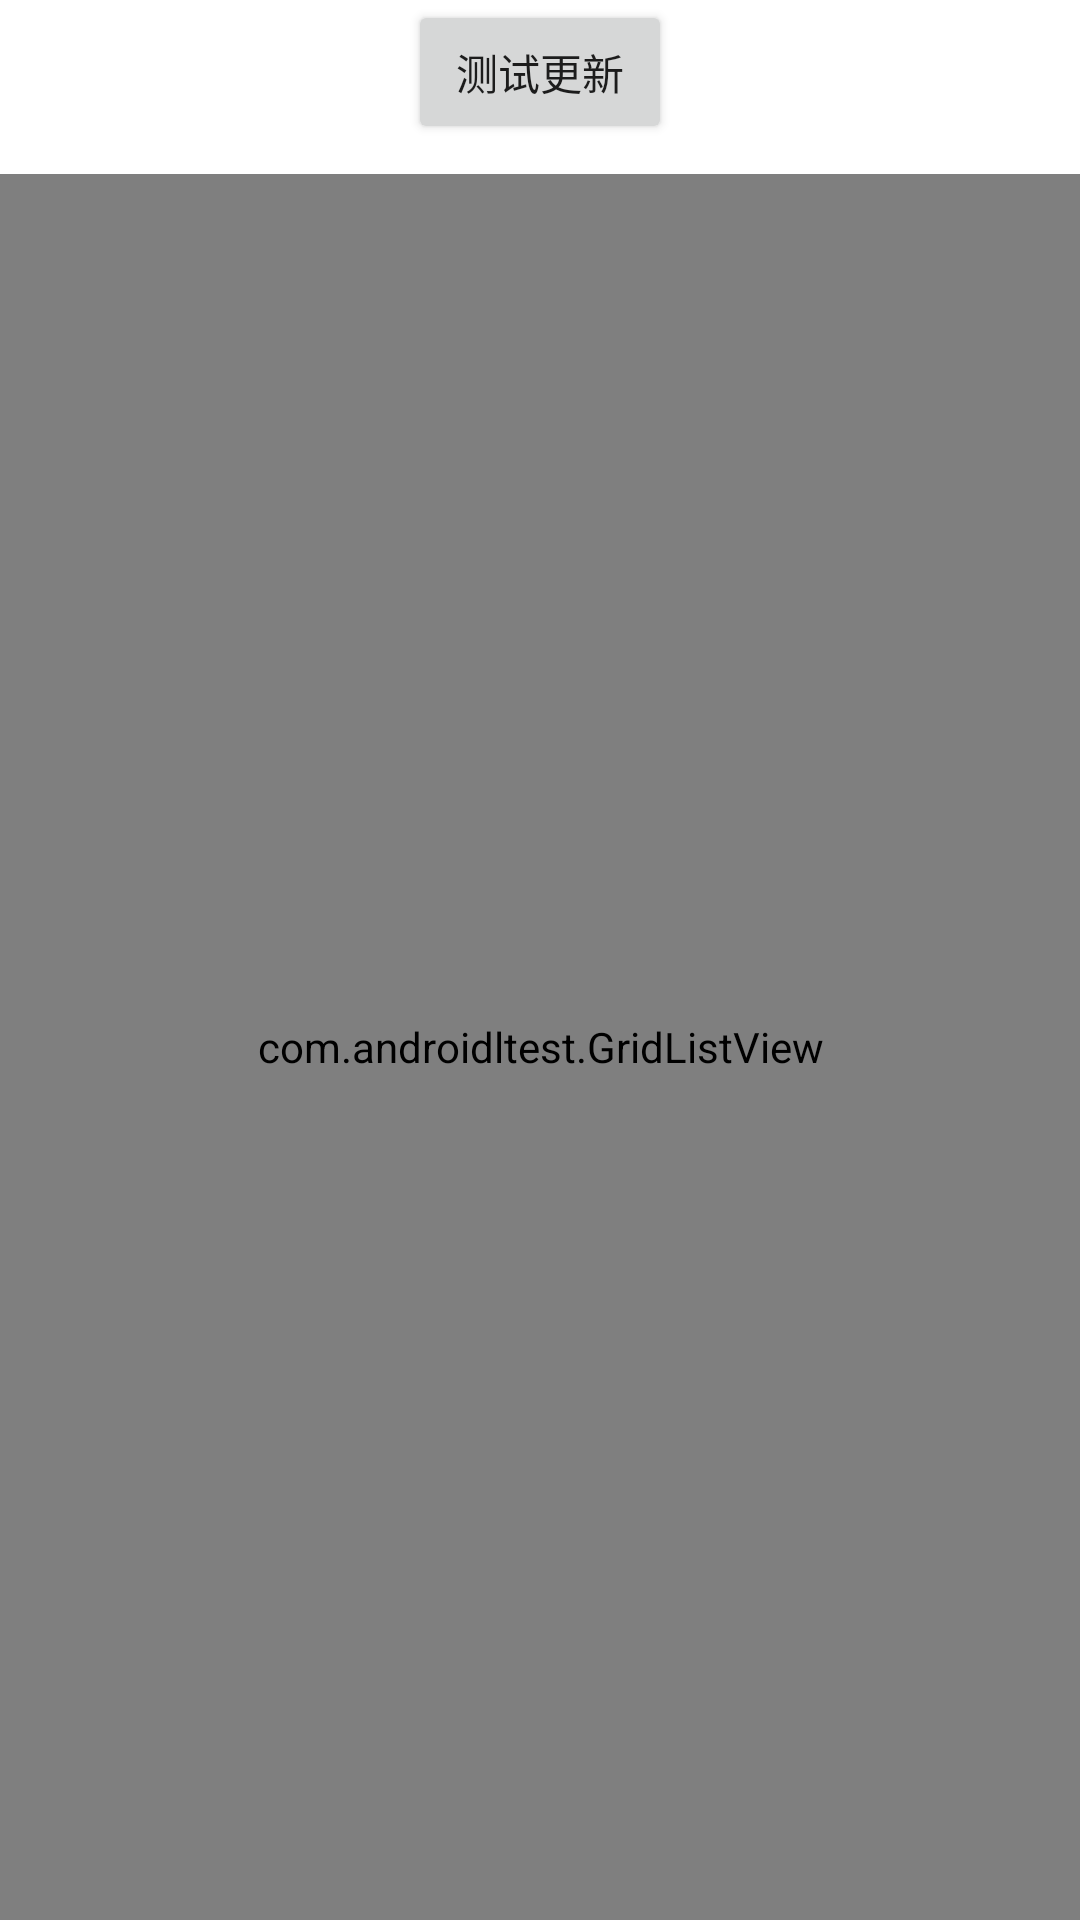

Layout XML and referenced resources for this Android screen:
<!-- AndroidManifest.xml: application theme AppTheme -->
<!-- res/layout/activity_main.xml -->
<LinearLayout xmlns:android="http://schemas.android.com/apk/res/android"
    xmlns:tools="http://schemas.android.com/tools"
    android:id="@+id/rootview"
    android:orientation="vertical"
    android:layout_width="match_parent"
    android:layout_height="match_parent" >
    
    <Button 
        android:layout_width="wrap_content"
        android:layout_height="wrap_content" 
        android:id="@+id/button"
        android:text="测试更新"
        android:layout_gravity="center"
        />

    <com.androidltest.GridListView
        android:layout_marginTop="10dp"
        android:id="@+id/listview"
        android:layout_width="match_parent"
        android:layout_height="match_parent" 
        android:background="#00FF00"
    /> 

</LinearLayout>
<!-- resources referenced by this layout -->
<resources>

</resources>
